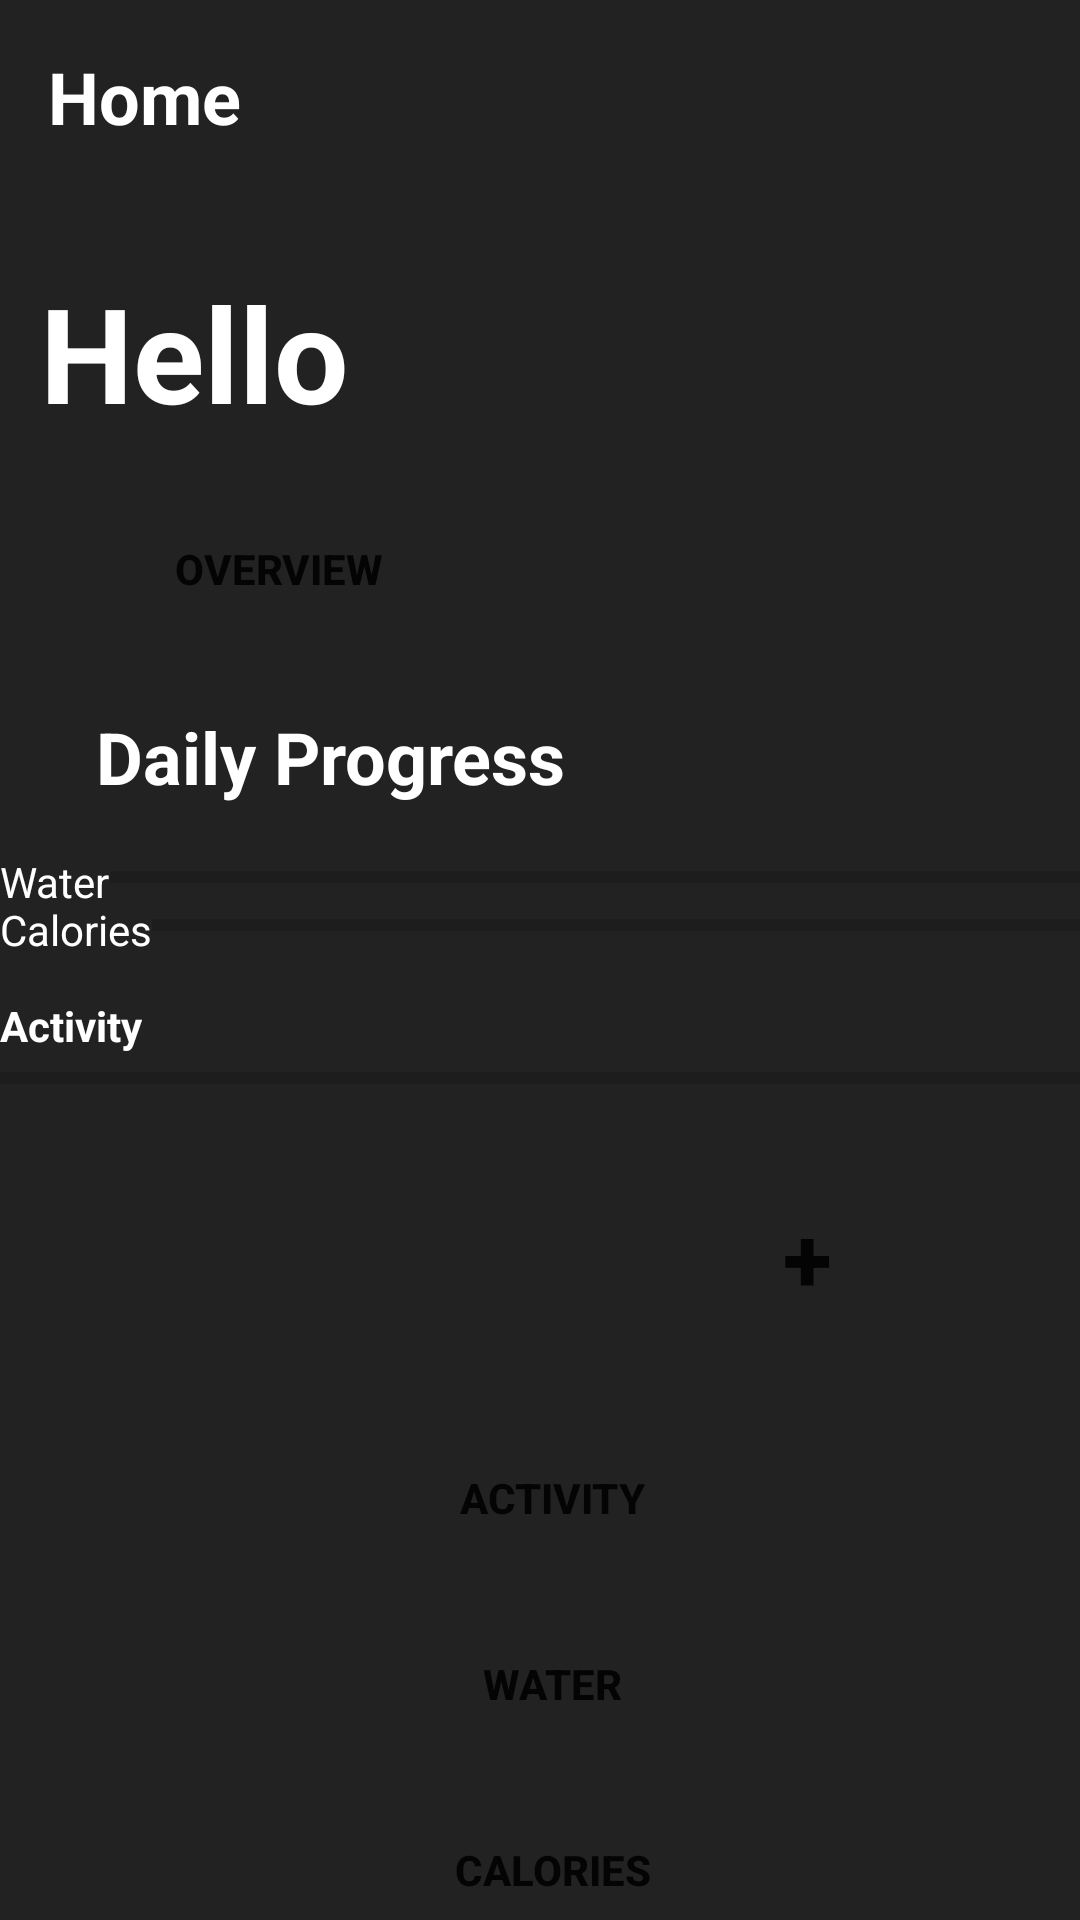

Write the Android layout XML for this screen, with the resource values it uses.
<!-- AndroidManifest.xml: application theme Theme.CSE3MAD -->
<!-- res/layout/activity_home.xml -->
<?xml version="1.0" encoding="utf-8"?>
<androidx.constraintlayout.widget.ConstraintLayout xmlns:android="http://schemas.android.com/apk/res/android"
    xmlns:app="http://schemas.android.com/apk/res-auto"
    xmlns:tools="http://schemas.android.com/tools"
    android:layout_width="match_parent"
    android:layout_height="match_parent"
    android:background="#232222">

    
    <TextView
        android:id="@+id/homeLabel"
        android:layout_width="wrap_content"
        android:layout_height="wrap_content"
        android:padding="16dp"
        android:text="Home"
        android:textColor="#ffffff"
        android:textSize="24sp"
        android:textStyle="bold"
        app:layout_constraintStart_toStartOf="parent"
        app:layout_constraintTop_toTopOf="parent" />

    <TextView
        android:id="@+id/helloText"
        android:layout_width="wrap_content"
        android:layout_height="wrap_content"
        android:layout_marginTop="88dp"
        android:text="Hello"
        android:textColor="#ffffff"
        android:textSize="44sp"
        android:textStyle="bold"
        app:layout_constraintEnd_toEndOf="parent"
        app:layout_constraintHorizontal_bias="0.052"
        app:layout_constraintStart_toStartOf="parent"
        app:layout_constraintTop_toTopOf="parent"
        tools:text="Hello" />

    <Button
        android:id="@+id/overview"
        android:layout_width="154dp"
        android:layout_height="45dp"
        android:layout_marginStart="16dp"
        android:layout_marginTop="167dp"
        android:background="@drawable/round_corner"
        android:text="Overview"
        android:textStyle="bold"
        app:backgroundTint="#1E90FF"
        app:layout_constraintStart_toStartOf="parent"
        app:layout_constraintTop_toTopOf="parent" />

    <TextView
        android:id="@+id/ProgressLabel"
        android:layout_width="wrap_content"
        android:layout_height="wrap_content"
        android:layout_marginStart="16dp"
        android:layout_marginTop="220dp"
        android:padding="16dp"
        android:text="Daily Progress"
        android:textColor="#ffffff"
        android:textSize="24sp"
        android:textStyle="bold"
        app:layout_constraintStart_toStartOf="parent"
        app:layout_constraintTop_toTopOf="parent" />

    <TextView
        android:id="@+id/waterHeading"
        android:layout_width="wrap_content"
        android:layout_height="wrap_content"
        android:text="Water"
        android:textColor="#ffffff"
        app:layout_constraintStart_toStartOf="parent"
        app:layout_constraintTop_toBottomOf="@id/ProgressLabel" />

    <ProgressBar
        android:id="@+id/waterProgressBar"
        style="?android:attr/progressBarStyleHorizontal"
        android:layout_width="0dp"
        android:layout_height="wrap_content"
        android:max="100"
        android:progress="0"
        app:layout_constraintEnd_toEndOf="parent"
        app:layout_constraintStart_toEndOf="@id/waterHeading"
        app:layout_constraintTop_toTopOf="@id/waterHeading" />

    <TextView
        android:id="@+id/caloriesHeading"
        android:layout_width="wrap_content"
        android:layout_height="wrap_content"
        android:text="Calories"
        android:textColor="#ffffff"
        app:layout_constraintStart_toStartOf="parent"
        app:layout_constraintTop_toBottomOf="@id/waterProgressBar" />

    <ProgressBar
        android:id="@+id/caloriesProgressBar"
        style="?android:attr/progressBarStyleHorizontal"
        android:layout_width="0dp"
        android:layout_height="wrap_content"
        android:max="100"
        android:progress="0"
        app:layout_constraintEnd_toEndOf="parent"
        app:layout_constraintStart_toEndOf="@id/caloriesHeading"
        app:layout_constraintTop_toTopOf="@id/caloriesHeading" />

    <TextView
        android:id="@+id/activityHeading"
        android:layout_width="wrap_content"
        android:layout_height="wrap_content"
        android:layout_marginTop="16dp"
        android:text="Activity"
        android:textColor="#ffffff"
        android:textStyle="bold"
        app:layout_constraintStart_toStartOf="parent"
        app:layout_constraintTop_toBottomOf="@+id/caloriesProgressBar" />

    <ProgressBar
        android:id="@+id/activityProgressBar"
        style="?android:attr/progressBarStyleHorizontal"
        android:layout_width="0dp"
        android:layout_height="wrap_content"
        android:max="100"
        android:progress="0"
        app:layout_constraintEnd_toEndOf="parent"
        app:layout_constraintStart_toStartOf="@id/activityHeading"
        app:layout_constraintTop_toBottomOf="@id/activityHeading" />

    <Button
        android:id="@+id/nextPageButton"
        android:layout_width="112dp"
        android:layout_height="95dp"
        android:layout_marginTop="4dp"
        android:background="@drawable/round_corner"
        android:padding="16dp"
        android:text="+"
        android:textSize="30dp"
        android:textStyle="bold"
        app:backgroundTint="#808080"
        app:layout_constraintEnd_toEndOf="parent"
        app:layout_constraintHorizontal_bias="0.859"
        app:layout_constraintStart_toStartOf="parent"
        app:layout_constraintTop_toBottomOf="@id/activityProgressBar" />

    <Button
        android:id="@+id/button2"
        android:layout_width="137dp"
        android:layout_height="58dp"
        android:layout_marginTop="4dp"
        android:background="@drawable/round_corner"
        android:padding="16dp"
        android:text="Water"
        android:textStyle="bold"
        app:backgroundTint="#808080"
        app:layout_constraintEnd_toEndOf="parent"
        app:layout_constraintHorizontal_bias="0.518"
        app:layout_constraintStart_toStartOf="parent"
        app:layout_constraintTop_toBottomOf="@id/button1" />

    <Button
        android:id="@+id/button3"
        android:layout_width="137dp"
        android:layout_height="58dp"
        android:layout_marginTop="4dp"
        android:background="@drawable/round_corner"
        android:padding="16dp"
        android:text="Calories"
        android:textStyle="bold"
        app:backgroundTint="#808080"
        app:layout_constraintEnd_toEndOf="parent"
        app:layout_constraintHorizontal_bias="0.518"
        app:layout_constraintStart_toStartOf="parent"
        app:layout_constraintTop_toBottomOf="@id/button2" />

    <Button
        android:id="@+id/button1"
        android:layout_width="137dp"
        android:layout_height="58dp"
        android:layout_marginTop="4dp"
        android:background="@drawable/round_corner"
        android:padding="16dp"
        android:text="Activity"
        android:textStyle="bold"
        app:backgroundTint="#808080"
        app:layout_constraintEnd_toEndOf="parent"
        app:layout_constraintHorizontal_bias="0.518"
        app:layout_constraintStart_toStartOf="parent"
        app:layout_constraintTop_toBottomOf="@id/nextPageButton" />

</androidx.constraintlayout.widget.ConstraintLayout>
<!-- resources referenced by this layout -->
<resources>
  <style name="Theme.CSE3MAD" parent="Theme.MaterialComponents.DayNight.DarkActionBar">
          
          <item name="colorPrimary">@color/purple_500</item>
          <item name="colorPrimaryVariant">@color/purple_700</item>
          <item name="colorOnPrimary">@color/white</item>
          
          <item name="colorSecondary">@color/teal_200</item>
          <item name="colorSecondaryVariant">@color/teal_700</item>
          <item name="colorOnSecondary">@color/black</item>
          
          <item name="android:statusBarColor">?attr/colorPrimaryVariant</item>
          
      </style>
  <color name="purple_500">#FF6200EE</color>
  <color name="purple_700">#FF3700B3</color>
  <color name="white">#FFFFFFFF</color>
  <color name="teal_200">#FF03DAC5</color>
  <color name="teal_700">#FF018786</color>
  <color name="black">#FF000000</color>
</resources>
